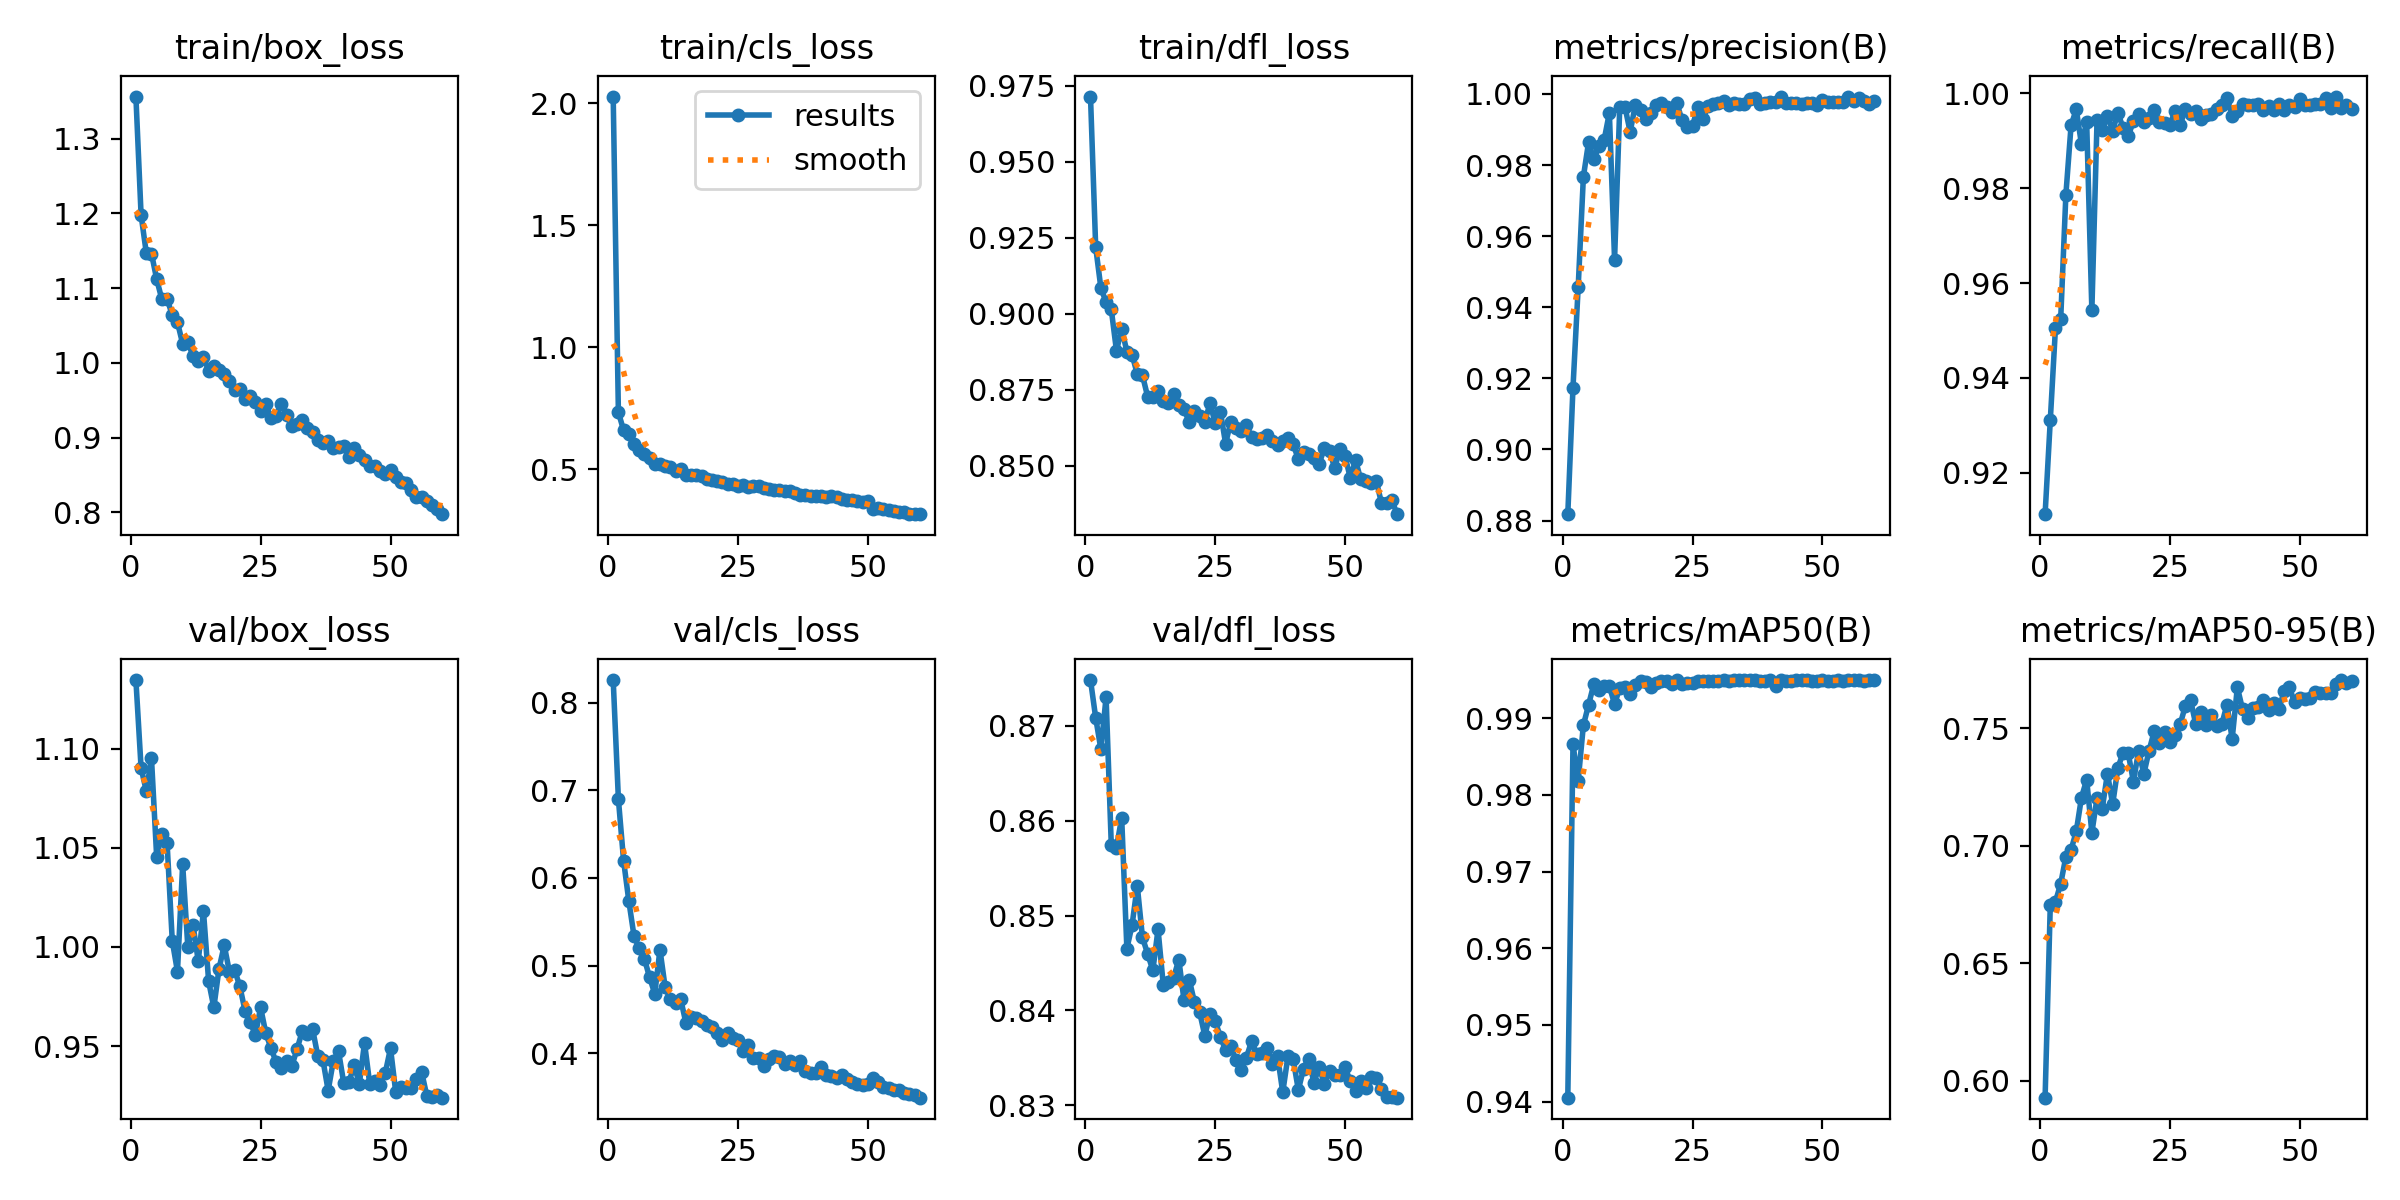

Data behind this chart, as committed beside it:
epoch, time, train/box_loss, train/cls_loss, train/dfl_loss, metrics/precision(B), metrics/recall(B), metrics/mAP50(B), metrics/mAP50-95(B), val/box_loss, val/cls_loss, val/dfl_loss, lr/pg0, lr/pg1, lr/pg2
1, 6.934, 1.356, 2.028, 0.9715, 0.8818, 0.9113, 0.9405, 0.5928, 1.135, 0.8259, 0.8748, 0.00033, 0.00033, 0.00033
2, 13.21, 1.198, 0.7336, 0.9219, 0.9174, 0.9311, 0.9866, 0.6748, 1.09, 0.69, 0.8709, 0.0006524, 0.0006524, 0.0006524
3, 19.25, 1.147, 0.6604, 0.9085, 0.9457, 0.9506, 0.9819, 0.6762, 1.079, 0.6198, 0.8675, 0.0009638, 0.0009638, 0.0009638
4, 25.36, 1.146, 0.6458, 0.9039, 0.9767, 0.9524, 0.9891, 0.6838, 1.095, 0.5741, 0.873, 0.0009505, 0.0009505, 0.0009505
5, 31.48, 1.112, 0.603, 0.9014, 0.9864, 0.9786, 0.9918, 0.6953, 1.045, 0.5339, 0.8574, 0.000934, 0.000934, 0.000934
6, 37.45, 1.085, 0.5808, 0.8879, 0.9816, 0.9932, 0.9944, 0.6983, 1.057, 0.5195, 0.8571, 0.0009175, 0.0009175, 0.0009175
7, 43.41, 1.086, 0.5625, 0.8951, 0.9853, 0.9966, 0.9937, 0.7061, 1.053, 0.5078, 0.8603, 0.000901, 0.000901, 0.000901
8, 49.37, 1.064, 0.5455, 0.8876, 0.9871, 0.9892, 0.9942, 0.7205, 1.003, 0.4867, 0.8465, 0.0008845, 0.0008845, 0.0008845
9, 55.37, 1.054, 0.5232, 0.8866, 0.9947, 0.994, 0.9942, 0.7281, 0.9876, 0.4678, 0.849, 0.000868, 0.000868, 0.000868
10, 61.54, 1.025, 0.5216, 0.8802, 0.9534, 0.9542, 0.9919, 0.7055, 1.042, 0.5181, 0.8532, 0.0008515, 0.0008515, 0.0008515
11, 67.47, 1.028, 0.512, 0.8798, 0.9964, 0.9944, 0.9939, 0.7204, 0.9998, 0.4751, 0.8477, 0.000835, 0.000835, 0.000835
12, 73.42, 1.009, 0.5079, 0.8728, 0.9964, 0.9923, 0.9941, 0.7158, 1.011, 0.4615, 0.8459, 0.0008185, 0.0008185, 0.0008185
13, 79.37, 1.002, 0.4929, 0.8728, 0.9893, 0.9952, 0.9931, 0.7307, 0.9928, 0.4569, 0.8442, 0.000802, 0.000802, 0.000802
14, 85.44, 1.008, 0.5, 0.8746, 0.997, 0.992, 0.9943, 0.7176, 1.018, 0.4614, 0.8486, 0.0007855, 0.0007855, 0.0007855
15, 91.4, 0.9895, 0.4765, 0.8712, 0.9956, 0.9959, 0.9948, 0.733, 0.9827, 0.4342, 0.8427, 0.000769, 0.000769, 0.000769
16, 97.42, 0.9961, 0.4755, 0.8707, 0.9931, 0.9927, 0.9948, 0.7396, 0.9695, 0.4409, 0.843, 0.0007525, 0.0007525, 0.0007525
17, 103.4, 0.9906, 0.4759, 0.8735, 0.9945, 0.991, 0.9941, 0.7393, 0.9891, 0.4406, 0.8435, 0.000736, 0.000736, 0.000736
18, 109.4, 0.9855, 0.4735, 0.87, 0.997, 0.9942, 0.9946, 0.7273, 1.001, 0.4372, 0.8454, 0.0007195, 0.0007195, 0.0007195
19, 115.4, 0.9758, 0.4625, 0.8686, 0.9974, 0.9956, 0.9949, 0.7405, 0.9874, 0.4322, 0.841, 0.000703, 0.000703, 0.000703
20, 121.4, 0.9637, 0.458, 0.8644, 0.9963, 0.9939, 0.9948, 0.7306, 0.9883, 0.4298, 0.8432, 0.0006865, 0.0006865, 0.0006865
21, 127.3, 0.9643, 0.4502, 0.868, 0.995, 0.9948, 0.9945, 0.7404, 0.9801, 0.4236, 0.8409, 0.00067, 0.00067, 0.00067
22, 133.2, 0.9513, 0.4469, 0.8664, 0.9974, 0.9965, 0.995, 0.7488, 0.9678, 0.4153, 0.8398, 0.0006535, 0.0006535, 0.0006535
23, 139.3, 0.9552, 0.4416, 0.8644, 0.9925, 0.994, 0.9945, 0.7439, 0.962, 0.4233, 0.8373, 0.000637, 0.000637, 0.000637
24, 145.2, 0.9481, 0.44, 0.8707, 0.9908, 0.9937, 0.9947, 0.7484, 0.9556, 0.417, 0.8396, 0.0006205, 0.0006205, 0.0006205
25, 151.2, 0.9351, 0.4329, 0.864, 0.991, 0.9933, 0.9947, 0.744, 0.9695, 0.4148, 0.8389, 0.000604, 0.000604, 0.000604
26, 157.2, 0.9444, 0.4368, 0.8678, 0.9962, 0.9962, 0.9949, 0.7472, 0.9565, 0.4021, 0.8372, 0.0005875, 0.0005875, 0.0005875
27, 163.1, 0.9264, 0.4291, 0.8573, 0.9931, 0.9934, 0.9948, 0.7517, 0.9489, 0.4092, 0.8358, 0.000571, 0.000571, 0.000571
28, 169.1, 0.9289, 0.4305, 0.8645, 0.9966, 0.9967, 0.9949, 0.7596, 0.9418, 0.3943, 0.8362, 0.0005545, 0.0005545, 0.0005545
29, 175.1, 0.9448, 0.4305, 0.8626, 0.9972, 0.9957, 0.9949, 0.7619, 0.9391, 0.395, 0.8348, 0.000538, 0.000538, 0.000538
30, 181.1, 0.9296, 0.4244, 0.8614, 0.9974, 0.9964, 0.9949, 0.7517, 0.9424, 0.3852, 0.8337, 0.0005215, 0.0005215, 0.0005215
31, 187.1, 0.915, 0.4189, 0.8633, 0.9979, 0.9946, 0.995, 0.7571, 0.9399, 0.3935, 0.835, 0.000505, 0.000505, 0.000505
32, 193.2, 0.9185, 0.4147, 0.8596, 0.997, 0.9954, 0.9949, 0.7513, 0.9483, 0.3965, 0.8367, 0.0004885, 0.0004885, 0.0004885
33, 199.1, 0.9238, 0.4155, 0.8588, 0.9975, 0.9957, 0.995, 0.7555, 0.9574, 0.3957, 0.8354, 0.000472, 0.000472, 0.000472
34, 205, 0.9124, 0.4127, 0.859, 0.9972, 0.9967, 0.995, 0.7509, 0.9562, 0.3878, 0.8355, 0.0004555, 0.0004555, 0.0004555
35, 211, 0.908, 0.4094, 0.8602, 0.9973, 0.9976, 0.995, 0.7516, 0.9587, 0.3915, 0.836, 0.000439, 0.000439, 0.000439
36, 217, 0.8971, 0.4022, 0.8583, 0.9986, 0.9991, 0.995, 0.7601, 0.945, 0.3871, 0.8344, 0.0004225, 0.0004225, 0.0004225
37, 223, 0.8931, 0.3967, 0.8568, 0.999, 0.9953, 0.995, 0.7454, 0.9429, 0.3912, 0.8352, 0.000406, 0.000406, 0.000406
38, 229, 0.8947, 0.3937, 0.8581, 0.9973, 0.9962, 0.9949, 0.7674, 0.9276, 0.3802, 0.8314, 0.0003895, 0.0003895, 0.0003895
39, 235.3, 0.886, 0.3915, 0.8591, 0.9976, 0.9977, 0.9949, 0.7581, 0.9425, 0.3778, 0.8352, 0.000373, 0.000373, 0.000373
40, 241.2, 0.887, 0.3918, 0.8572, 0.9976, 0.9976, 0.995, 0.7542, 0.9473, 0.3769, 0.8348, 0.0003565, 0.0003565, 0.0003565
41, 247.3, 0.8886, 0.3893, 0.8522, 0.9978, 0.9976, 0.9942, 0.7588, 0.9314, 0.3838, 0.8316, 0.00034, 0.00034, 0.00034
42, 253.3, 0.8744, 0.3866, 0.8544, 0.9993, 0.9977, 0.995, 0.7589, 0.9318, 0.3746, 0.8338, 0.0003235, 0.0003235, 0.0003235
43, 259.3, 0.8865, 0.3891, 0.854, 0.9976, 0.9964, 0.9949, 0.762, 0.9403, 0.374, 0.8349, 0.000307, 0.000307, 0.000307
44, 265.5, 0.8765, 0.3872, 0.8526, 0.9974, 0.9974, 0.9949, 0.7577, 0.9309, 0.3712, 0.8324, 0.0002905, 0.0002905, 0.0002905
45, 271.4, 0.8694, 0.3782, 0.8507, 0.9975, 0.9965, 0.995, 0.7608, 0.9516, 0.3748, 0.8341, 0.000274, 0.000274, 0.000274
46, 277.4, 0.8625, 0.3761, 0.8557, 0.9973, 0.9977, 0.995, 0.7583, 0.9309, 0.3705, 0.8322, 0.0002575, 0.0002575, 0.0002575
47, 283.4, 0.8621, 0.3741, 0.855, 0.9976, 0.9964, 0.995, 0.7657, 0.9326, 0.3676, 0.8336, 0.000241, 0.000241, 0.000241
48, 289.4, 0.855, 0.3702, 0.8492, 0.9975, 0.9975, 0.9949, 0.7674, 0.9306, 0.3643, 0.8331, 0.0002245, 0.0002245, 0.0002245
49, 295.5, 0.8511, 0.3683, 0.8555, 0.997, 0.9972, 0.9949, 0.7611, 0.9365, 0.3636, 0.8332, 0.000208, 0.000208, 0.000208
50, 301.5, 0.8564, 0.3685, 0.8531, 0.9982, 0.9988, 0.995, 0.763, 0.9489, 0.3646, 0.834, 0.0001915, 0.0001915, 0.0001915
51, 308, 0.8477, 0.3392, 0.846, 0.9976, 0.9976, 0.9949, 0.7625, 0.9268, 0.3722, 0.8325, 0.000175, 0.000175, 0.000175
52, 313.9, 0.8405, 0.3411, 0.8519, 0.9978, 0.9976, 0.9949, 0.7627, 0.9293, 0.3676, 0.8315, 0.0001585, 0.0001585, 0.0001585
53, 319.9, 0.839, 0.3378, 0.8456, 0.9976, 0.9978, 0.995, 0.7656, 0.9291, 0.3617, 0.8326, 0.000142, 0.000142, 0.000142
54, 325.9, 0.8296, 0.3322, 0.8452, 0.9978, 0.9977, 0.9949, 0.7651, 0.929, 0.3598, 0.8318, 0.0001255, 0.0001255, 0.0001255
55, 332, 0.8209, 0.3288, 0.8445, 0.9991, 0.999, 0.995, 0.7652, 0.9333, 0.3576, 0.833, 0.000109, 0.000109, 0.000109
56, 338, 0.821, 0.3258, 0.8451, 0.998, 0.9968, 0.995, 0.7651, 0.9368, 0.3578, 0.8329, 9.25e-05, 9.25e-05, 9.25e-05
57, 344.1, 0.8151, 0.3258, 0.8377, 0.9988, 0.9993, 0.995, 0.769, 0.9247, 0.3547, 0.8317, 7.6e-05, 7.6e-05, 7.6e-05
58, 350.2, 0.8098, 0.3182, 0.8378, 0.9979, 0.997, 0.9949, 0.7705, 0.9241, 0.3532, 0.8309, 5.95e-05, 5.95e-05, 5.95e-05
59, 356.2, 0.8037, 0.3167, 0.8387, 0.9972, 0.9976, 0.995, 0.7693, 0.9252, 0.352, 0.8309, 4.3e-05, 4.3e-05, 4.3e-05
60, 362.3, 0.7974, 0.3163, 0.8341, 0.9981, 0.9967, 0.995, 0.7699, 0.924, 0.3492, 0.8308, 2.65e-05, 2.65e-05, 2.65e-05
